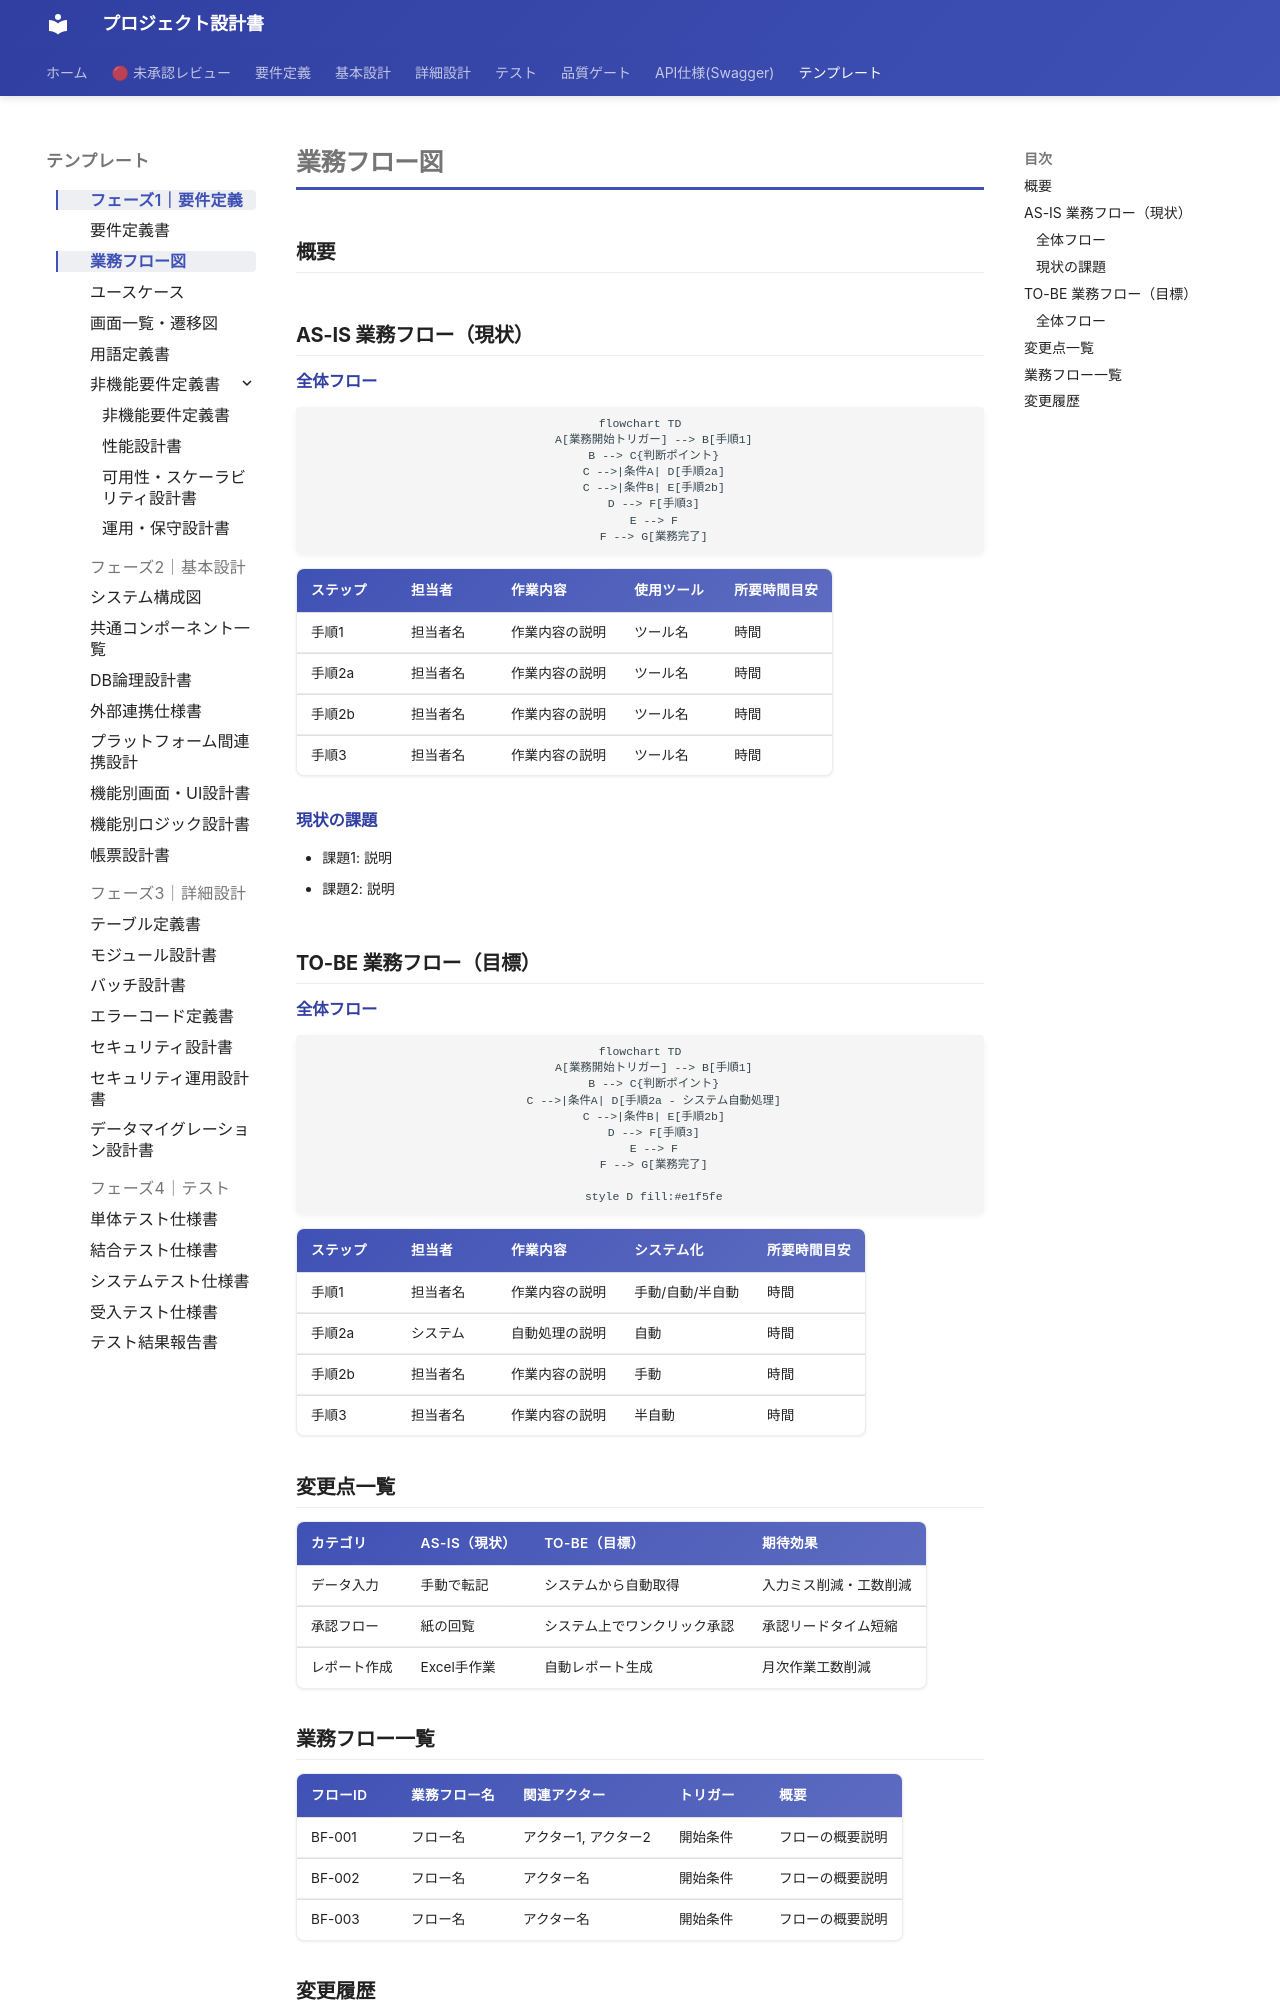

repository: itadaaany/kakomondojo-anki-docs · page: templates/phase1/business-flow/index.html · generator: mkdocs

# 業務フロー図

<!-- AI: このドキュメントはシステム導入前（AS-IS）と導入後（TO-BE）の業務フローを比較し、変更点を明確にする。プロジェクト固有の業務内容に合わせて記載する

**使用判断ガイド:**
- **使う場合**: 既存の手作業・紙ベース業務をシステム化する場合、AS-IS/TO-BE比較が必要な業務改善プロジェクト、複数部署・複数担当者が関わるワークフローがある場合
- **スキップする場合**: 新規サービス（AS-ISが存在しない）でユーザー操作が要件定義書で十分に表現できている場合、API/ライブラリなどUI・業務フローを持たないプロジェクト
- **usecase.md との棲み分け**: 業務フローは「業務全体がどう流れるか」（AS-IS/TO-BE比較を含む）、ユースケースは「システムが何をするか」（システム境界の内側）。新規サービスでAS-ISがない場合はユースケースのみで十分なことが多い
-->

## 概要

<!-- AI: 業務フロー図の対象範囲と目的を1〜3行で説明する -->

## AS-IS 業務フロー（現状）

<!-- AI: システム導入前の現在の業務フローを記載する。手作業・紙ベース・既存システムでの運用を含む -->

### 全体フロー

```mermaid
flowchart TD
    A[業務開始トリガー] --> B[手順1]
    B --> C{判断ポイント}
    C -->|条件A| D[手順2a]
    C -->|条件B| E[手順2b]
    D --> F[手順3]
    E --> F
    F --> G[業務完了]
```

<!-- AI: フローチャートの各ステップについて補足が必要な場合は以下に記載する -->

| ステップ | 担当者 | 作業内容 | 使用ツール | 所要時間目安 |
|---------|--------|---------|-----------|------------|
| 手順1 | 担当者名 | 作業内容の説明 | ツール名 | 時間 |
| 手順2a | 担当者名 | 作業内容の説明 | ツール名 | 時間 |
| 手順2b | 担当者名 | 作業内容の説明 | ツール名 | 時間 |
| 手順3 | 担当者名 | 作業内容の説明 | ツール名 | 時間 |

### 現状の課題

<!-- AI: 現在の業務フローにおける課題・非効率な点を箇条書きで列挙する -->

- 課題1: 説明
- 課題2: 説明

## TO-BE 業務フロー（目標）

<!-- AI: システム導入後の業務フローを記載する。自動化される部分、効率化される部分を明示する -->

### 全体フロー

```mermaid
flowchart TD
    A[業務開始トリガー] --> B[手順1]
    B --> C{判断ポイント}
    C -->|条件A| D[手順2a - システム自動処理]
    C -->|条件B| E[手順2b]
    D --> F[手順3]
    E --> F
    F --> G[業務完了]

    style D fill:#e1f5fe
```

<!-- AI: システム化される部分は背景色（style fill）で視覚的に区別する。上記の例では水色でシステム処理を示している -->

| ステップ | 担当者 | 作業内容 | システム化 | 所要時間目安 |
|---------|--------|---------|-----------|------------|
| 手順1 | 担当者名 | 作業内容の説明 | 手動/自動/半自動 | 時間 |
| 手順2a | システム | 自動処理の説明 | 自動 | 時間 |
| 手順2b | 担当者名 | 作業内容の説明 | 手動 | 時間 |
| 手順3 | 担当者名 | 作業内容の説明 | 半自動 | 時間 |

## 変更点一覧

<!-- AI: AS-ISとTO-BEの差分を表にまとめる。カテゴリごとに整理する -->

| カテゴリ | AS-IS（現状） | TO-BE（目標） | 期待効果 |
|---------|-------------|-------------|---------|
| データ入力 | 手動で転記 | システムから自動取得 | 入力ミス削減・工数削減 |
| 承認フロー | 紙の回覧 | システム上でワンクリック承認 | 承認リードタイム短縮 |
| レポート作成 | Excel手作業 | 自動レポート生成 | 月次作業工数削減 |
